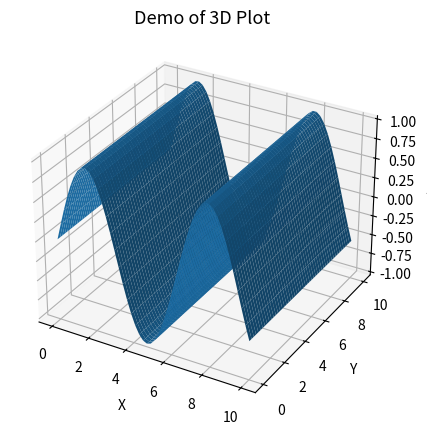

The script that saved this image:
from mpl_toolkits.mplot3d import Axes3D
import numpy as np
import matplotlib.pyplot as plt
import seaborn as sns

X = np.linspace(0, 10, 50)
Y = np.linspace(0, 10, 50)
X, Y = np.meshgrid(X, Y)
Z = (np.sin(X))
#Setup axis
fig = plt.figure(figsize=(7,5))
ax = fig.add_subplot(111, projection='3d')

ax.plot_surface(X, Y, Z)
#Add Labels
ax.set_title('Demo of 3D Plot', size=13)
ax.set_xlabel('X')
ax.set_ylabel('Y')
ax.set_zlabel('Z')

plt.show()
